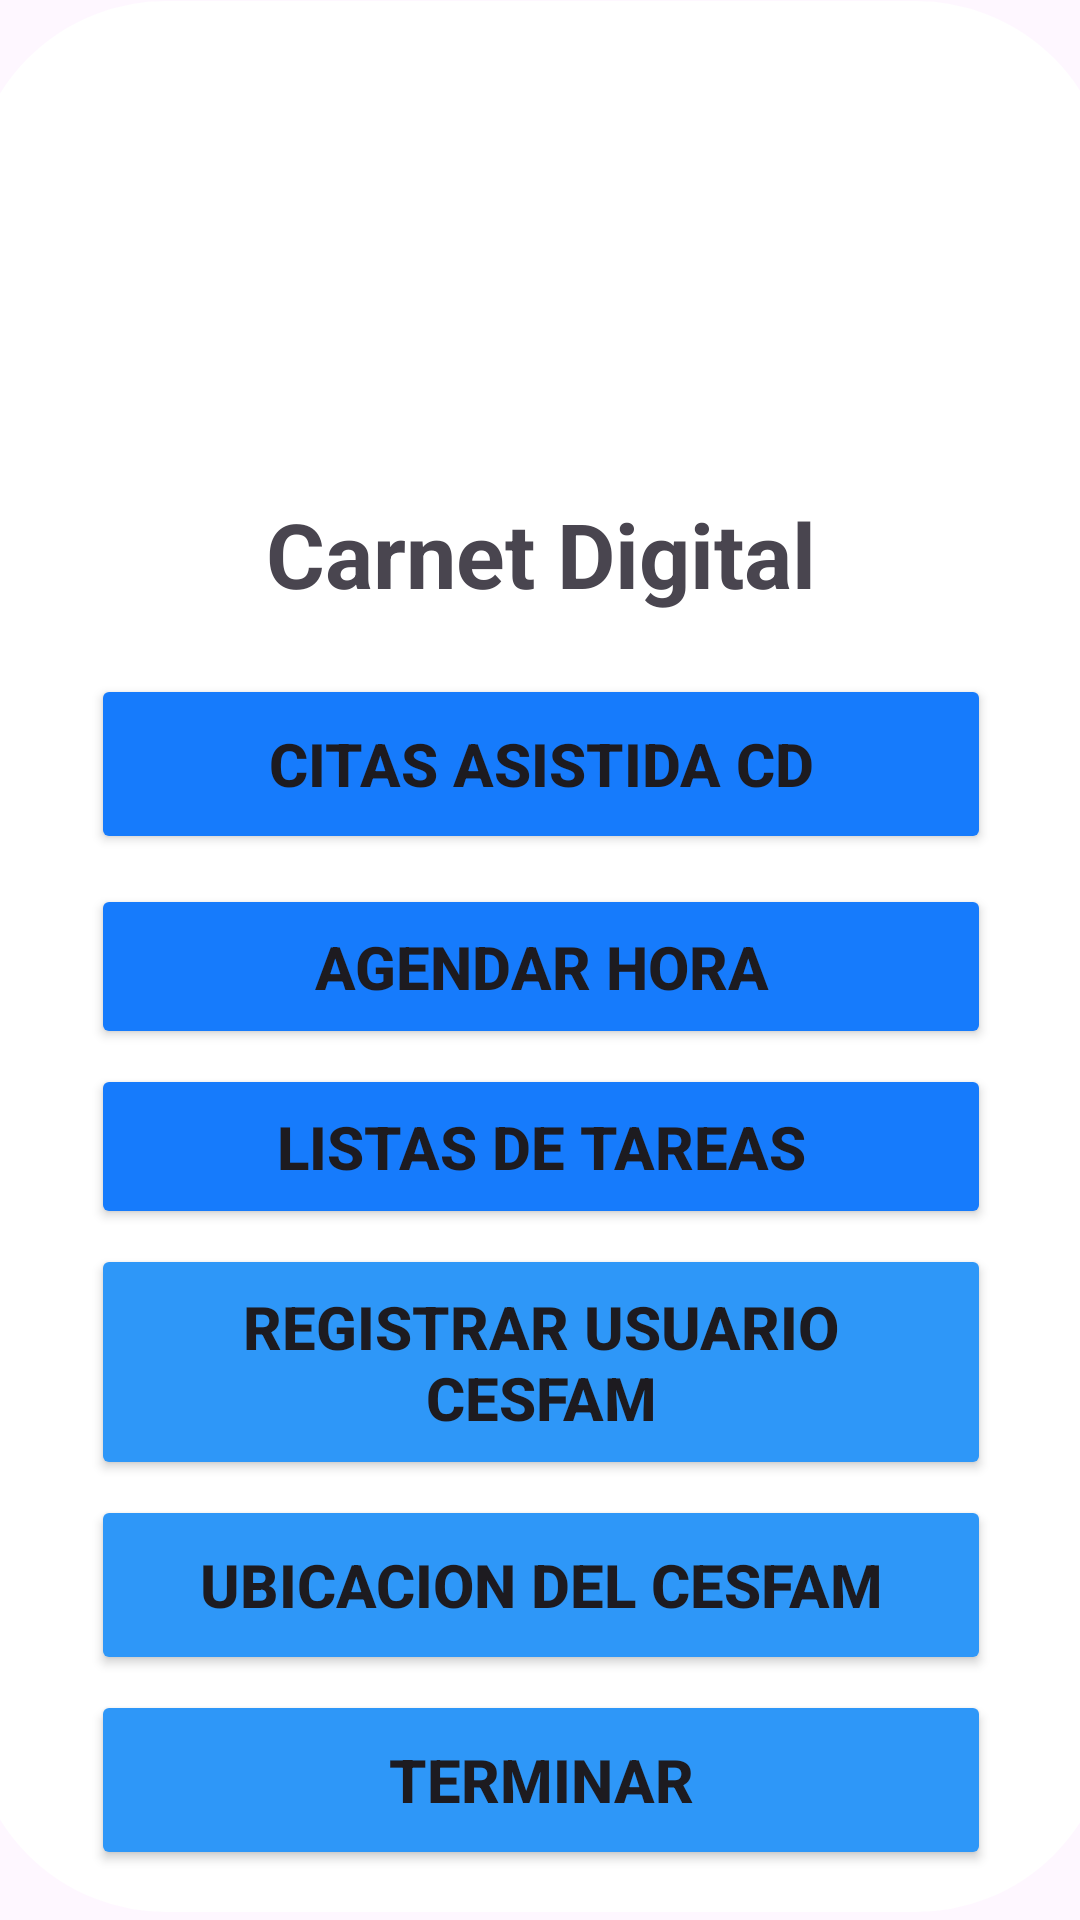

Android layout source for this screen:
<!-- AndroidManifest.xml: application theme Theme.CarnetDigital -->
<!-- res/layout/activity_menu_principal.xml -->
<?xml version="1.0" encoding="utf-8"?>
<androidx.constraintlayout.widget.ConstraintLayout xmlns:android="http://schemas.android.com/apk/res/android"
    xmlns:app="http://schemas.android.com/apk/res-auto"
    xmlns:tools="http://schemas.android.com/tools"
    android:id="@+id/relativeLayout"
    android:layout_width="match_parent"
    android:layout_height="match_parent"
    android:background="@drawable/fondo_gradiente"
    tools:context=".Vista.menu_principal">

    <androidx.appcompat.widget.LinearLayoutCompat
        android:id="@+id/linearLayoutCompat"
        android:layout_width="380dp"
        android:layout_height="637dp"
        android:layout_marginHorizontal="20dp"
        android:layout_marginStart="24dp"
        android:layout_marginTop="16dp"
        android:layout_marginEnd="24dp"
        android:layout_marginBottom="16dp"
        android:background="@drawable/bordeblanco"
        android:gravity="center"
        android:orientation="vertical"
        android:padding="10dp"
        app:layout_constraintBottom_toBottomOf="parent"
        app:layout_constraintEnd_toEndOf="parent"
        app:layout_constraintStart_toStartOf="parent"
        app:layout_constraintTop_toTopOf="parent"
        app:layout_constraintVertical_bias="0.545">


        <ImageView
            android:id="@+id/imageView2"
            android:layout_width="250dp"
            android:layout_height="150dp"
            android:onClick="Ejecutar"
            android:src="@drawable/carnet" />

        <TextView
            android:layout_width="wrap_content"
            android:layout_height="wrap_content"
            android:text="@string/CarnetDigitalTXT"
            android:layout_marginBottom="15dp"
            android:textSize="30dp"
            android:textStyle="bold"
            tools:ignore="SpUsage" />

        <Button
            android:id="@+id/btn_RegistrarCarnet"
            android:layout_width="300dp"
            android:layout_height="60dp"
            android:layout_marginTop="5dp"
            android:backgroundTint="#167BFC"
            android:paddingVertical="14dp"
            android:text="Citas Asistida CD"
            android:textSize="20dp"
            android:textStyle="bold"
            tools:ignore="HardcodedText,SpUsage,TextSizeCheck" />

        <Button
            android:id="@+id/Btn_Horas"
            android:layout_width="300dp"
            android:layout_height="wrap_content"
            android:layout_marginTop="10dp"
            android:backgroundTint="#167BFC"
            android:paddingVertical="14dp"
            android:text="Agendar Hora"
            android:textSize="20dp"
            android:textStyle="bold"
            tools:ignore="HardcodedText,SpUsage,TextSizeCheck" />

        <Button
            android:id="@+id/btnListaTareas"
            android:layout_width="300dp"
            android:layout_height="wrap_content"
            android:layout_marginTop="5dp"
            android:backgroundTint="#167BFC"
            android:paddingVertical="14dp"
            android:text="Listas de Tareas"
            android:textSize="20dp"
            android:textStyle="bold"
            tools:ignore="HardcodedText,SpUsage,TextSizeCheck" />

        <Button
            android:id="@+id/Btn_Registro"
            android:layout_width="300dp"
            android:layout_height="wrap_content"
            android:layout_marginTop="5dp"
            android:backgroundTint="#2E97F8"
            android:paddingVertical="14dp"
            android:text="Registrar Usuario CESFAM"
            android:textSize="20dp"
            android:textStyle="bold"
            tools:ignore="HardcodedText,SpUsage,TextSizeCheck" />


        <Button
            android:id="@+id/btn_mapsCarnet"
            android:layout_width="300dp"
            android:layout_height="60dp"
            android:layout_marginTop="5dp"
            android:backgroundTint="#2E97F8"
            android:paddingVertical="14dp"
            android:text="Ubicacion del cesfam"
            android:textSize="20dp"
            android:textStyle="bold"
            tools:ignore="HardcodedText,SpUsage,TextSizeCheck" />


        <Button
            android:id="@+id/btnTerminarRegistro"
            android:layout_width="300dp"
            android:layout_height="60dp"
            android:layout_marginTop="5dp"
            android:backgroundTint="#2E97F8"
            android:paddingVertical="14dp"
            android:text="TERMINAR"
            android:textSize="20dp"
            android:textStyle="bold"
            tools:ignore="HardcodedText,SpUsage,TextSizeCheck,TextContrastCheck" />


    </androidx.appcompat.widget.LinearLayoutCompat>

</androidx.constraintlayout.widget.ConstraintLayout>
<!-- resources referenced by this layout -->
<resources>
  <!-- drawable bordeblanco (drawable) -->
  <?xml version="1.0" encoding="utf-8"?>
  <shape xmlns:android="http://schemas.android.com/apk/res/android">
      <solid android:color="#ffff"/>
  
      <stroke android:width="10dp" android:color="#ffff"/>
      <corners android:radius="60dp"/>
  </shape>
  <string name="CarnetDigitalTXT">Carnet Digital</string>
  <style name="Theme.CarnetDigital" parent="Base.Theme.CarnetDigital" />
  <style name="Base.Theme.CarnetDigital" parent="Theme.Material3.DayNight.NoActionBar">
          
          
      </style>
</resources>
